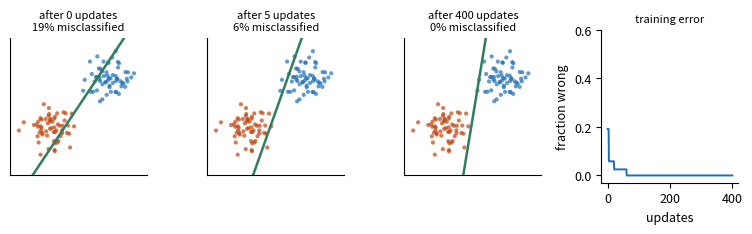

This chart was generated by the following Python code: (Note: this script raises an exception after producing the figure.)
"""
Figures for the Week 8 notes (neurons as classifiers, supervised learning).

Everything is simulated rather than copied from the slides, so the notes show
the behaviour of the perceptron and of backpropagation as actually run.

    python make_figs.py      # writes figs/y1_*.pdf ... figs/y5_*.pdf
"""

import numpy as np
import matplotlib
matplotlib.use("Agg")
import matplotlib.pyplot as plt

DESCRIPT = "#1F6FB4"     # blue  -- class +1 / what is measured
MECHAN = "#C1440E"       # rust  -- class -1 / the thing that fails
INTERP = "#2E7D5B"       # green -- the working answer
GREY = "#7A7A7A"

plt.rcParams.update({
    "font.size": 9, "axes.linewidth": 0.8,
    "axes.spines.top": False, "axes.spines.right": False, "figure.dpi": 150,
})

RNG = np.random.default_rng(8)


def theta(x):
    """The perceptron's output function: +1 if x > 0, else -1."""
    return np.where(x > 0, 1.0, -1.0)


# ----------------------------------------------------------------------
# The perceptron learning rule, exactly as given in the lecture:
#
#     dw_i = eps (v_d - v) u_i        dmu = -eps (v_d - v)
#
# Note the sign asymmetry: a positive error RAISES the weights but LOWERS
# the threshold. Both changes push the weighted sum further above mu, which
# is what a positive error is asking for.
# ----------------------------------------------------------------------
def perceptron_train(U, labels, steps=400, eps=0.05, w0=None, mu0=0.0,
                     snapshots=()):
    w = np.array([0.9, -0.6]) if w0 is None else np.array(w0, float)
    mu = float(mu0)
    snaps, errors = {}, []

    for t in range(steps + 1):
        if t in snapshots:
            snaps[t] = (w.copy(), mu)
        # fraction of the training set currently misclassified
        errors.append(float(np.mean(theta(U @ w - mu) != labels)))
        if t == steps:
            break
        i = RNG.integers(len(U))
        u, vd = U[i], labels[i]
        v = theta(u @ w - mu)
        err = vd - v                       # 0, +2 or -2
        w = w + eps * err * u
        mu = mu - eps * err

    return w, mu, snaps, np.array(errors)


def draw_boundary(ax, w, mu, lim, colour, **kw):
    """Draw the line  w . u = mu  across the visible axes."""
    xs = np.array([-lim, lim])
    if abs(w[1]) > 1e-9:
        ax.plot(xs, (mu - w[0] * xs) / w[1], color=colour, **kw)
    elif abs(w[0]) > 1e-9:
        ax.axvline(mu / w[0], color=colour, **kw)


# ----------------------------------------------------------------------
# Figure 1 -- a perceptron learning a separating hyperplane.
# ----------------------------------------------------------------------
def perceptron_learning(path):
    n = 60
    A = RNG.normal((1.6, 1.5), 0.55, size=(n, 2))       # class +1
    B = RNG.normal((-1.4, -1.2), 0.55, size=(n, 2))     # class -1
    U = np.vstack([A, B])
    y = np.r_[np.ones(n), -np.ones(n)]

    snaps = (0, 5, 400)
    w, mu, out, errors = perceptron_train(U, y, steps=400, snapshots=snaps)

    fig, axes = plt.subplots(1, 4, figsize=(7.6, 2.4))
    for ax, t in zip(axes[:3], snaps):
        ww, mm = out[t]
        ax.scatter(A[:, 0], A[:, 1], s=9, color=DESCRIPT, alpha=.7,
                   edgecolors="none")
        ax.scatter(B[:, 0], B[:, 1], s=9, color=MECHAN, alpha=.7,
                   edgecolors="none")
        draw_boundary(ax, ww, mm, 4, INTERP, lw=1.8)
        miss = np.mean(theta(U @ ww - mm) != y)
        ax.set_xlim(-3.6, 3.6); ax.set_ylim(-3.6, 3.6)
        ax.set_aspect("equal"); ax.set_xticks([]); ax.set_yticks([])
        ax.set_title(f"after {t} updates\n{miss:.0%} misclassified", fontsize=8)

    axes[3].plot(errors, color=DESCRIPT, lw=1.4)
    axes[3].set_xlabel("updates"); axes[3].set_ylabel("fraction wrong")
    axes[3].set_title("training error", fontsize=8)
    axes[3].set_ylim(-0.03, 0.6)

    fig.tight_layout(); fig.savefig(path); plt.close(fig)
    print(f"  final error {errors[-1]:.3f} after {len(errors)-1} updates;"
          f"  w = {np.round(w,3).tolist()}, mu = {mu:.3f}")


# ----------------------------------------------------------------------
# Figure 2 -- XOR defeats a single perceptron.
# ----------------------------------------------------------------------
XOR_U = np.array([[-1., -1.], [-1., 1.], [1., -1.], [1., 1.]])
XOR_Y = np.array([-1., 1., 1., -1.])


def xor_network(u1, u2):
    """The lecture's two-layer perceptron.

    Hidden unit: weights (1, 1), threshold mu = -1.
    Output unit: weights (-1, 2, -1) from (u1, hidden, u2), threshold mu = 1.
    """
    h = theta(u1 * 1 + u2 * 1 - (-1))
    return theta(-1 * u1 + 2 * h - 1 * u2 - 1)


def xor_figure(path):
    # (a) can a single perceptron ever get XOR right?
    best = 1.0
    for trial in range(200):
        w0 = RNG.normal(size=2)
        _, _, _, errors = perceptron_train(XOR_U, XOR_Y, steps=2000,
                                           eps=0.05, w0=w0,
                                           mu0=float(RNG.normal()))
        best = min(best, errors.min())
    print(f"  single perceptron on XOR: best error over 200 restarts"
          f" = {best:.2f} (1 of 4 points)")

    # (b) verify the two-layer network on all four inputs
    ok = all(xor_network(u[0], u[1]) == y for u, y in zip(XOR_U, XOR_Y))
    print("  two-layer network reproduces XOR on all four inputs:", ok)
    for u, y in zip(XOR_U, XOR_Y):
        h = theta(u[0] + u[1] + 1)
        print(f"    u=({u[0]:+.0f},{u[1]:+.0f})  hidden={h:+.0f}"
              f"  out={xor_network(u[0],u[1]):+.0f}  target={y:+.0f}")

    fig, (ax1, ax2) = plt.subplots(1, 2, figsize=(6.4, 2.9))

    for ax in (ax1, ax2):
        for u, y in zip(XOR_U, XOR_Y):
            ax.scatter(*u, s=90, color=DESCRIPT if y > 0 else MECHAN,
                       zorder=5, edgecolors="k", linewidths=0.6)
        ax.set_xlim(-2, 2); ax.set_ylim(-2, 2)
        ax.set_aspect("equal")
        ax.set_xlabel("$u_1$"); ax.set_ylabel("$u_2$")

    # left: a few attempted straight boundaries, none of which work
    for k in range(6):
        w0 = RNG.normal(size=2)
        w, mu, _, _ = perceptron_train(XOR_U, XOR_Y, steps=2000, eps=0.05,
                                       w0=w0, mu0=float(RNG.normal()))
        draw_boundary(ax1, w, mu, 2, GREY, lw=1.0, alpha=0.7)
    ax1.set_title("no straight line separates them", fontsize=9)

    # right: the two-layer network's decision regions
    g = np.linspace(-2, 2, 400)
    X, Y = np.meshgrid(g, g)
    Z = xor_network(X, Y)
    ax2.contourf(X, Y, Z, levels=[-2, 0, 2],
                 colors=[MECHAN, DESCRIPT], alpha=0.18)
    ax2.set_title("two-layer network:\nregions, not a half-plane", fontsize=9)

    fig.tight_layout(); fig.savefig(path); plt.close(fig)


# ----------------------------------------------------------------------
# Figure 3 -- the sigmoid, and what beta does.
# ----------------------------------------------------------------------
def sigmoid_figure(path):
    a = np.linspace(-8, 8, 600)
    fig, ax = plt.subplots(figsize=(4.4, 2.7))
    for beta, colour, ls in [(0.25, INTERP, "-"), (1.0, DESCRIPT, "-"),
                             (8.0, MECHAN, "-")]:
        ax.plot(a, 1 / (1 + np.exp(-beta * a)), color=colour, ls=ls, lw=1.6,
                label=rf"$\beta = {beta:g}$")
    ax.step(a, (a > 0).astype(float), color=GREY, ls=":", lw=1.2,
            where="mid", label=r"$\Theta$ (perceptron)")
    ax.set_xlabel("$a$"); ax.set_ylabel("$g(a)$")
    ax.set_title(r"$g(a) = 1/(1+e^{-\beta a})$", fontsize=9)
    ax.legend(frameon=False, fontsize=8, loc="upper left")
    fig.tight_layout(); fig.savefig(path); plt.close(fig)

    # A useful summary is the WIDTH of the transition: the span of a over
    # which g rises from 0.1 to 0.9, which is 2*ln(9)/beta. (Comparing g to
    # the step function pointwise is useless -- the difference is ~0.5 at
    # a = 0 whatever beta is, since g(0) = 0.5 always.)
    for beta in (0.25, 1.0, 8.0):
        print(f"  beta={beta:4g}: 10-90% transition width"
              f" = {2*np.log(9)/beta:6.2f}")


# ----------------------------------------------------------------------
# A three-layer sigmoid network trained by backpropagation.
#
#     x_j = g(sum_k w_jk u_k)          hidden layer
#     v_i = g(sum_j W_ij x_j)          output layer
#     E   = 1/2 sum_i (d_i - v_i)^2
#
# The output-layer update is the delta rule; the hidden-layer update needs
# the chain rule, which is what "backpropagation" names.
# ----------------------------------------------------------------------
def sigmoid(a):
    return 1.0 / (1.0 + np.exp(-a))


def train_mlp(U, D, n_hidden, epochs=4000, eps=0.5, seed=0):
    rng = np.random.default_rng(seed)
    w = rng.normal(size=(n_hidden, U.shape[1])) * 0.8      # input -> hidden
    W = rng.normal(size=(D.shape[1], n_hidden)) * 0.8      # hidden -> output
    hist = []

    for _ in range(epochs):
        x = sigmoid(U @ w.T)                  # hidden activities
        v = sigmoid(x @ W.T)                  # outputs
        err = D - v
        hist.append(0.5 * float(np.sum(err ** 2)) / len(U))

        # delta rule at the output layer
        dv = err * v * (1 - v)                # (d - v) g'(a)
        dW = dv.T @ x
        # backpropagate through the hidden layer via the chain rule
        dx = (dv @ W) * x * (1 - x)
        dw = dx.T @ U

        W += eps * dW / len(U)
        w += eps * dw / len(U)

    return w, W, np.array(hist)


def backprop_figure(path):
    # XOR again, now as regression with 0/1 targets and sigmoid units
    U = np.array([[0., 0.], [0., 1.], [1., 0.], [1., 1.]])
    D = np.array([[0.], [1.], [1.], [0.]])

    fig, (ax1, ax2) = plt.subplots(1, 2, figsize=(6.8, 2.7))

    EPOCHS, LR, SEEDS = 30_000, 2.0, 10
    finals = {}
    for n_hidden, colour, lab in [(1, MECHAN, "1 hidden unit"),
                                  (2, "#B8860B", "2 hidden units"),
                                  (4, INTERP, "4 hidden units")]:
        runs = [train_mlp(U, D, n_hidden, epochs=EPOCHS, eps=LR, seed=s)[2]
                for s in range(SEEDS)]
        best = min(runs, key=lambda h: h[-1])
        ax1.plot(best, color=colour, lw=1.5, label=lab)
        solved = sum(r[-1] < 1e-3 for r in runs)
        finals[n_hidden] = (float(best[-1]), solved, SEEDS)

    ax1.set_yscale("log")
    ax1.set_xlabel("epoch"); ax1.set_ylabel("error $E$ per pattern")
    ax1.set_title("backpropagation on XOR (best of 10 runs)", fontsize=9)
    ax1.legend(frameon=False, fontsize=8)

    # the learnt function, for the 4-unit network
    w, W, _ = train_mlp(U, D, 4, epochs=EPOCHS, eps=LR, seed=0)
    g = np.linspace(-0.3, 1.3, 200)
    X, Y = np.meshgrid(g, g)
    grid = np.c_[X.ravel(), Y.ravel()]
    Z = sigmoid(sigmoid(grid @ w.T) @ W.T).reshape(X.shape)
    im = ax2.contourf(X, Y, Z, levels=20, cmap="coolwarm", vmin=0, vmax=1)
    fig.colorbar(im, ax=ax2, fraction=0.046, label="output $v$")
    for u, d in zip(U, D):
        ax2.scatter(*u, s=80, color="w", edgecolors="k", zorder=5)
        ax2.annotate(f"{d[0]:.0f}", u, ha="center", va="center", fontsize=7,
                     zorder=6)
    ax2.set_aspect("equal")
    ax2.set_xlabel("$u_1$"); ax2.set_ylabel("$u_2$")
    ax2.set_title("what the network learnt", fontsize=9)

    fig.tight_layout(); fig.savefig(path); plt.close(fig)

    for k, (best, solved, n) in finals.items():
        print(f"  {k} hidden unit(s): best final error {best:.6f};"
              f" runs reaching <1e-3: {solved}/{n}")


# ======================================================================
# LECTURE 2 -- reinforcement learning: predicting rewards
# ======================================================================

T_TRIAL = 250          # time steps in one trial
T_STIM = 100           # the bell
T_REW = 200            # the food


def trial_signals(reward=True):
    """Stimulus and reward time courses for one trial.

    The stimulus is a single event at t=100; the reward is a single event of
    size 2 at t=200. The learnt prediction settles at 2 because that is the
    total future reward from the moment the bell rings.
    """
    u = np.zeros(T_TRIAL)
    u[T_STIM] = 1.0
    r = np.zeros(T_TRIAL)
    if reward:
        r[T_REW] = 2.0
    return u, r


def td_learn(n_trials=200, eps=0.8, reward=True, snapshots=()):
    """Temporal-difference learning with a tapped delay line.

        v(t)  = sum_tau w(tau) u(t - tau)          -- a linear filter
        delta = r(t) + v(t+1) - v(t)               -- the TD error
        dw(tau) += eps * delta * u(t - tau)

    The weights are indexed by DELAY since the stimulus, which is what the
    tapped delay line provides: w(tau) is the prediction contributed tau
    steps after a stimulus.
    """
    w = np.zeros(T_TRIAL)
    u, r = trial_signals(reward)
    snaps, deltas = {}, []

    for trial in range(n_trials + 1):
        # forward pass: the prediction at every time step in the trial
        v = np.zeros(T_TRIAL + 1)          # v(T) = 0 by definition
        for t in range(T_TRIAL):
            taus = np.arange(0, t + 1)
            v[t] = np.sum(w[taus] * u[t - taus])

        d = np.array([r[t] + v[t + 1] - v[t] for t in range(T_TRIAL)])
        deltas.append(d)
        if trial in snapshots:
            snaps[trial] = (w.copy(), v[:T_TRIAL].copy(), d.copy())
        if trial == n_trials:
            break

        # weight update, accumulated over the trial
        dw = np.zeros(T_TRIAL)
        for t in range(T_TRIAL):
            taus = np.arange(0, t + 1)
            dw[taus] += eps * d[t] * u[t - taus]
        w += dw

    return w, snaps, np.array(deltas)


# ----------------------------------------------------------------------
# Figure 5 -- before and after learning.
# ----------------------------------------------------------------------
def td_before_after(path):
    _, snaps, _ = td_learn(n_trials=200, snapshots=(0, 200))
    u, r = trial_signals()

    fig, axes = plt.subplots(4, 2, figsize=(7.0, 4.6), sharex=True)
    for col, (trial, title) in enumerate([(0, "before learning"),
                                          (200, "after learning")]):
        w, v, d = snaps[trial]
        for row, (sig, lab, colour) in enumerate([
                (u, r"stimulus $u$", GREY),
                (r, r"reward $r$", GREY),
                (v, r"prediction $v$", DESCRIPT),
                (d, r"error $\delta$", MECHAN)]):
            ax = axes[row, col]
            ax.plot(sig, color=colour, lw=1.3)
            ax.set_ylim(-1.4, 2.6)
            ax.set_yticks([0, 2])
            if col == 0:
                ax.set_ylabel(lab, fontsize=8)
            if row == 0:
                ax.set_title(title, fontsize=9)
            ax.axhline(0, color="k", lw=0.4)
    for ax in axes[3]:
        ax.set_xlabel("$t$ within trial")

    fig.tight_layout(); fig.savefig(path); plt.close(fig)

    w, v, d = snaps[200]
    print(f"  after learning: v at stimulus (t=100) = {v[T_STIM]:.3f}"
          f"   (total future reward = 2)")
    print(f"  delta at reward (t=200)      = {d[T_REW]:+.4f}")
    # delta = r(t) + v(t+1) - v(t), so the jump in v shows up at t = 99:
    # delta(99) = v(100) - v(99) = 2 - 0. At t = 100 both sides are already 2.
    print(f"  delta peaks at t={int(np.argmax(d))} with value {d.max():+.4f}"
          f"   [delta(99) = v(100) - v(99)]")
    w0, v0, d0 = snaps[0]
    print(f"  before learning: delta at reward = {d0[T_REW]:+.3f},"
          f" peak at t={int(np.argmax(d0))}")


# ----------------------------------------------------------------------
# Figure 6 -- the error bump walking backwards in time, trial by trial.
# ----------------------------------------------------------------------
def td_backward_shift(path):
    _, _, deltas = td_learn(n_trials=140)   # long enough to complete the walk

    fig, (ax1, ax2) = plt.subplots(1, 2, figsize=(7.2, 2.9))

    im = ax1.imshow(deltas, aspect="auto", origin="lower", cmap="magma",
                    extent=[0, T_TRIAL, 0, len(deltas)], vmin=0, vmax=2)
    fig.colorbar(im, ax=ax1, fraction=0.046, label=r"$\delta$")
    ax1.set_xlabel("$t$ within trial"); ax1.set_ylabel("trial")
    ax1.set_title("the error walks back to the stimulus", fontsize=9)
    ax1.axvline(T_STIM, color="w", lw=0.8, ls=":")
    ax1.axvline(T_REW, color="w", lw=0.8, ls=":")

    # where the error peaks, trial by trial
    peaks = [int(np.argmax(d)) for d in deltas]  # t=200 initially, t=99 at the end
    ax2.plot(peaks, color=DESCRIPT, lw=1.5)
    ax2.axhline(T_STIM, color=GREY, ls=":", lw=1)
    ax2.axhline(T_REW, color=GREY, ls=":", lw=1)
    ax2.annotate("stimulus", (len(peaks) * 0.55, T_STIM + 5), fontsize=8,
                 color=GREY)
    ax2.annotate("reward", (len(peaks) * 0.55, T_REW + 5), fontsize=8,
                 color=GREY)
    ax2.set_xlabel("trial"); ax2.set_ylabel("time of peak $\\delta$")
    ax2.set_title("steadily, until it arrives", fontsize=9)

    fig.tight_layout(); fig.savefig(path); plt.close(fig)

    print(f"  peak delta at trial 0: t={peaks[0]};"
          f" trial 20: t={peaks[20]}; trial 100: t={peaks[100]};"
          f" final: t={peaks[-1]}")
    moved = peaks[0] - peaks[-1]
    reached = next((i for i, pk in enumerate(peaks) if pk <= T_STIM), None)
    print(f"  the peak moved back {moved} steps in {len(peaks)-1} trials"
          f"; first reached the stimulus at trial {reached}")


# ----------------------------------------------------------------------
# Figure 7 -- omitting an expected reward gives a negative error.
# ----------------------------------------------------------------------
def td_omission(path):
    w, _, _ = td_learn(n_trials=200)          # train normally

    # then run one trial each way, WITHOUT further learning
    out = {}
    for label, reward in [("reward delivered", True), ("reward omitted", False)]:
        u, r = trial_signals(reward)
        v = np.zeros(T_TRIAL + 1)
        for t in range(T_TRIAL):
            taus = np.arange(0, t + 1)
            v[t] = np.sum(w[taus] * u[t - taus])
        d = np.array([r[t] + v[t + 1] - v[t] for t in range(T_TRIAL)])
        out[label] = d

    fig, ax = plt.subplots(figsize=(5.0, 2.6))
    ax.plot(out["reward delivered"], color=INTERP, lw=1.4,
            label="reward delivered")
    ax.plot(out["reward omitted"], color=MECHAN, lw=1.4, label="reward omitted")
    ax.axhline(0, color="k", lw=0.5)
    ax.axvline(T_STIM, color=GREY, ls=":", lw=0.9)
    ax.axvline(T_REW, color=GREY, ls=":", lw=0.9)
    ax.set_xlabel("$t$ within trial"); ax.set_ylabel(r"$\delta$")
    ax.set_title("a dip exactly when the reward was due", fontsize=9)
    ax.legend(frameon=False, fontsize=8)
    fig.tight_layout(); fig.savefig(path); plt.close(fig)

    dl, dm = out["reward delivered"], out["reward omitted"]
    print(f"  at stimulus t=100: delivered {dl[T_STIM]:+.3f},"
          f" omitted {dm[T_STIM]:+.3f}  (identical -- nothing has happened yet)")
    print(f"  at reward  t=200: delivered {dl[T_REW]:+.3f},"
          f" omitted {dm[T_REW]:+.3f}")
    print(f"  most negative delta when omitted: {dm.min():+.3f}"
          f" at t={int(np.argmin(dm))}")

# ======================================================================
# LECTURE 3 -- acting to maximise reward: the rat in the barn
# ======================================================================
#
# The maze. Three decision points, each offering left or right. Rewards
# sit at the four leaves; the decision states themselves pay nothing.
#
#              A
#          L /   \ R
#           B     C
#        L / \R  L/ \R
#         0   5  2   0
#
MAZE = {
    "A": {"L": ("B", 0.0), "R": ("C", 0.0)},
    "B": {"L": (None, 0.0), "R": (None, 5.0)},
    "C": {"L": (None, 2.0), "R": (None, 0.0)},
}
STATES = ["A", "B", "C"]
ACTIONS = ["L", "R"]

# Values under a random policy, worked out by hand in the lecture:
#   v(B) = .5*0 + .5*5 = 2.5      v(C) = .5*2 + .5*0 = 1
#   v(A) = .5*v(B) + .5*v(C)      = 1.75
TRUE_RANDOM_VALUES = {"A": 1.75, "B": 2.5, "C": 1.0}


def td_values(n_trials=400, eps=0.5, seed=0):
    """Critic only: learn v(u) under a RANDOM policy by TD learning.

        w(u) <- w(u) + eps [ r + v(u') - v(u) ],   v(terminal) = 0

    The rat experiences states one at a time, so this is online learning --
    it never sees the tree, only the sequence of places it happens to visit.
    """
    rng = np.random.default_rng(seed)
    w = {s: 0.0 for s in STATES}
    hist = []

    for _ in range(n_trials):
        u = "A"
        while u is not None:
            a = ACTIONS[rng.integers(2)]          # the random policy
            nxt, r = MAZE[u][a]
            v_next = w[nxt] if nxt is not None else 0.0
            w[u] += eps * (r + v_next - w[u])
            u = nxt
        hist.append([w[s] for s in STATES])

    return w, np.array(hist)


def softmax_probs(Q, u, beta):
    q = np.array([Q[u][a] for a in ACTIONS])
    e = np.exp(beta * (q - q.max()))              # shift for numerical safety
    return e / e.sum()


def actor_critic(n_trials=800, eps=0.5, beta=1.0, seed=0):
    """Actor-critic learning.

    Critic: w(u) <- w(u) + eps * delta                       (policy evaluation)
    Actor:  Q_a'(u) <- Q_a'(u) + eps * delta * (d_aa' - P(a';u))

    Note the actor's bracket is (delta_aa' - P(a';u)), not the bare Kronecker
    delta: the action actually taken gets 1 - P(a;u) > 0, and every other
    action gets -P(a';u) < 0. So a better-than-expected outcome raises the
    chosen action's Q AND lowers its alternatives.
    """
    rng = np.random.default_rng(seed)
    w = {s: 0.0 for s in STATES}
    Q = {s: {a: 0.0 for a in ACTIONS} for s in STATES}
    probs, visits = [], {s: 0 for s in STATES}
    visit_hist = []

    for _ in range(n_trials):
        u = "A"
        while u is not None:
            visits[u] += 1
            p = softmax_probs(Q, u, beta)
            a = ACTIONS[rng.choice(2, p=p)]
            nxt, r = MAZE[u][a]

            v_next = w[nxt] if nxt is not None else 0.0
            delta = r + v_next - w[u]
            w[u] += eps * delta                    # critic

            for i, ap in enumerate(ACTIONS):       # actor
                Q[u][ap] += eps * delta * ((1.0 if ap == a else 0.0) - p[i])
            u = nxt

        probs.append([softmax_probs(Q, s, beta)[0] for s in STATES])
        visit_hist.append([visits[s] for s in STATES])

    return w, Q, np.array(probs), np.array(visit_hist)


# ----------------------------------------------------------------------
# Figure 8 -- the critic learning state values under a random policy.
# ----------------------------------------------------------------------
def td_barn_values(path):
    w, hist = td_values(n_trials=1000)
    fig, axes = plt.subplots(1, 3, figsize=(7.4, 2.4), sharex=True)

    for k, (ax, s) in enumerate(zip(axes, STATES)):
        ax.plot(hist[:, k], color=GREY, lw=0.6, alpha=0.8)
        # running average, which is what converges cleanly
        run = np.cumsum(hist[:, k]) / np.arange(1, len(hist) + 1)
        ax.plot(run, color=DESCRIPT, lw=1.8)
        ax.axhline(TRUE_RANDOM_VALUES[s], color=MECHAN, ls=":", lw=1.2)
        ax.set_title(f"$w({s})\\rightarrow{TRUE_RANDOM_VALUES[s]}$", fontsize=9)
        ax.set_xlabel("trial")
        if k == 0:
            ax.set_ylabel("value")
        ax.set_ylim(-0.3, 5.4)

    fig.tight_layout(); fig.savefig(path); plt.close(fig)

    # eps = 0.5 makes single estimates jump around, so quote the average of
    # the second half of the run -- which is what the lecture's dark line is.
    run_final = hist[len(hist)//2:].mean(0)
    # One run at eps = 0.5 is noisy, so also average across seeds to check
    # that the rule really converges on the hand-calculated values.
    multi = np.stack([td_values(n_trials=2000, seed=sd)[1][-1000:].mean(0)
                      for sd in range(20)])
    for k, st in enumerate(STATES):
        print(f"  v({st}): this run {run_final[k]:.3f};"
              f"  over 20 seeds {multi[:, k].mean():.3f} +/- {multi[:, k].std():.3f}"
              f"   (hand calculation {TRUE_RANDOM_VALUES[st]})")


# ----------------------------------------------------------------------
# Figure 9 -- actor-critic finding the optimal policy.
# ----------------------------------------------------------------------
def actor_critic_barn(path):
    """Actor-critic on the barn, averaged over 20 seeds.

    A single run is misleading here: state C is visited so rarely that one
    lucky early experience can commit its policy, which hides the very
    exploration effect the lecture is pointing at.
    """
    SEEDS = 20
    runs = [actor_critic(n_trials=1000, eps=0.1, seed=sd) for sd in range(SEEDS)]
    probs = np.stack([r[2] for r in runs])          # (seeds, trials, states)
    visits = np.stack([r[3] for r in runs])

    fig, (ax1, ax2) = plt.subplots(1, 2, figsize=(7.2, 2.8))

    for k, (st, colour) in enumerate(zip(STATES, [DESCRIPT, MECHAN, INTERP])):
        for sd in range(SEEDS):                      # individual runs, faint
            ax1.plot(probs[sd, :, k], color=colour, lw=0.4, alpha=0.15)
        ax1.plot(probs[:, :, k].mean(0), color=colour, lw=1.8, label=f"at {st}")
    ax1.axhline(0.5, color=GREY, ls=":", lw=1)
    ax1.set_ylim(-0.05, 1.05)
    ax1.set_xlabel("trial"); ax1.set_ylabel(r"$P(\mathrm{left})$")
    ax1.set_title("probability of going left", fontsize=9)
    ax1.legend(frameon=False, fontsize=8, loc="center right")

    for k, (st, colour) in enumerate(zip(STATES, [DESCRIPT, MECHAN, INTERP])):
        ax2.plot(visits[:, :, k].mean(0), color=colour, lw=1.6, label=st)
    ax2.set_xlabel("trial"); ax2.set_ylabel("cumulative visits")
    ax2.set_title("C is barely visited at all", fontsize=9)
    ax2.legend(frameon=False, fontsize=8)

    fig.tight_layout(); fig.savefig(path); plt.close(fig)

    want_left = {"A": True, "B": False, "C": True}
    for k, st in enumerate(STATES):
        col = probs[:, :, k] if want_left[st] else 1 - probs[:, :, k]
        settle = []
        for sd in range(SEEDS):
            c = col[sd]
            idx = len(c)
            for i in range(len(c) - 1, -1, -1):
                if c[i] <= 0.9:
                    idx = i + 1
                    break
            else:
                idx = 0
            settle.append(idx)
        never = sum(1 for x in settle if x >= probs.shape[1])
        print(f"  {st}: mean final P(correct) {col[:, -1].mean():.3f};"
              f" median settle {np.median(settle):6.0f};"
              f" never settled in {never}/{SEEDS} runs;"
              f" mean visits {visits[:, -1, k].mean():5.0f}")

if __name__ == "__main__":
    print("perceptron learning:"); perceptron_learning("figs/y1_perceptron.pdf")
    print("XOR:");                 xor_figure("figs/y2_xor.pdf")
    print("sigmoid:");             sigmoid_figure("figs/y3_sigmoid.pdf")
    print("backpropagation:");     backprop_figure("figs/y4_backprop.pdf")
    print("TD before/after:");     td_before_after("figs/y5_td.pdf")
    print("TD backward shift:");   td_backward_shift("figs/y6_shift.pdf")
    print("TD omission:");         td_omission("figs/y7_omission.pdf")
    print("barn values:");         td_barn_values("figs/y8_barn_values.pdf")
    print("actor-critic:");        actor_critic_barn("figs/y9_actor_critic.pdf")
    print("done")
